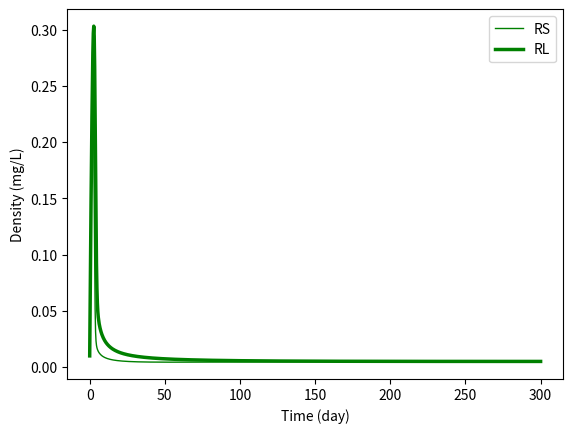
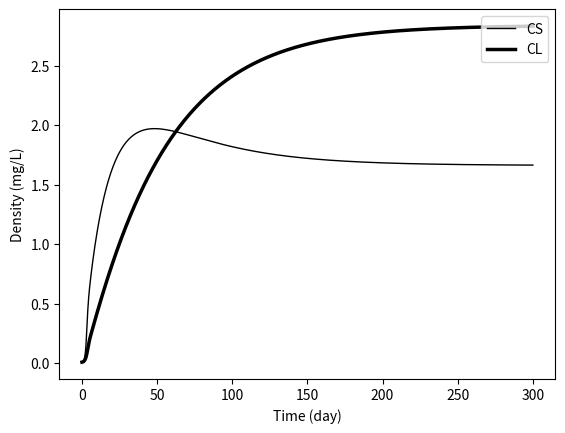

Here is the Python script that generated these plots, in order:
# Community I
# Two unstructured consumer species competing for two resources
# For units and references, see Table S1.2 in Appendix S1
# Created by Wojciech Uszko (2021)

import numpy as np
from scipy.integrate import odeint
import matplotlib.pyplot as plt

# Body masses (ng dry weight):

B_CS = 100     # small consumer
B_CL = 1000    # large consumer

# Temperature- or body mass-independent parameters:

deltaRS = 0.1  # small resource supply rate
deltaRL = 0.1  # large resource supply rate

q       = 0    # functional response (Hill) exponent; if =0 then type II

p       = 0.85 # diet preference
pCSRS   = p
pCSRL   = 1-pCSRS
pCLRS   = 1-pCSRS
pCLRL   = pCSRS

betaCS  = 0.6  # small consumer conversion efficiency
betaCL  = 0.6  # large consumer conversion efficiency

HCSRS   = 0.2  # half-saturation constant
HCSRL   = 0.2  # half-saturation constant
HCLRS   = 0.2  # half-saturation constant
HCLRL   = 0.2  # half-saturation constant

muCS    = 0.01 # small consumer background mortality rate
muCL    = 0.01 # large consumer background mortality rate

# Ambient temperature (Kelvin):

T = 273.15 + 20

"""
# Temperature- or body mass-dependent parameters
# Without size-temperature interaction:

# Resource supply density:
RSmax    = 0.0042 * np.exp( 0.151/(0.00008617*T) )
RLmax    = RSmax
 
# Consumer maximum ingestion rate:
ICSRSmax = (19 * (B_CS**(0.7)) * np.exp(-((T-(273.15+20))**2)/(2*(8**2)))) / B_CS
ICSRLmax = (19 * (B_CS**(0.7)) * np.exp(-((T-(273.15+20))**2)/(2*(8**2)))) / B_CS
ICLRSmax = (19 * (B_CL**(0.7)) * np.exp(-((T-(273.15+20))**2)/(2*(8**2)))) / B_CL
ICLRLmax = (19 * (B_CL**(0.7)) * np.exp(-((T-(273.15+20))**2)/(2*(8**2)))) / B_CL

# Consumer metabolic rate:
mCS      = (850000000 * (B_CS**0.7) * np.exp( -0.56/(0.00008617*T) )) / B_CS
mCL      = (850000000 * (B_CL**0.7) * np.exp( -0.56/(0.00008617*T) )) / B_CL
"""


# Temperature- or body mass-dependent parameters
# With size-temperature interaction in Rmax and in temperature optimum of Imax:

# Resource supply density:
RSmax    = 0.0042 * np.exp( 0.151/(0.00008617*T) )
RLmax    = (5.88* 10**(-7)) * np.exp( 0.37564/(0.00008617*T) )

# Consumer maximum ingestion rate:
ICSRSmax = (19 * (B_CS**(0.7)) * np.exp(-((T-(273.15+24))**2)/(2*(8**2)))) / B_CS
ICSRLmax = (19 * (B_CS**(0.7)) * np.exp(-((T-(273.15+24))**2)/(2*(8**2)))) / B_CS
ICLRSmax = (19 * (B_CL**(0.7)) * np.exp(-((T-(273.15+20))**2)/(2*(8**2)))) / B_CL
ICLRLmax = (19 * (B_CL**(0.7)) * np.exp(-((T-(273.15+20))**2)/(2*(8**2)))) / B_CL

# Consumer metabolic rate:
mCS      = (850000000 * (B_CS**0.7) * np.exp( -0.56/(0.00008617*T) )) / B_CS
mCL      = (850000000 * (B_CL**0.7) * np.exp( -0.56/(0.00008617*T) )) / B_CL


"""
# Temperature- or body mass-dependent parameters
# With size-temperature interaction in Rmax and in metabolic rate:

# Resource supply density:
RSmax    = 0.0042 * np.exp( 0.151/(0.00008617*T) )
RLmax    = (5.88* 10**(-7)) * np.exp( 0.37564/(0.00008617*T) )

# Consumer maximum ingestion rate:
ICSRSmax = (19 * (B_CS**(0.7)) * np.exp(-((T-(273.15+20))**2)/(2*(8**2)))) / B_CS
ICSRLmax = (19 * (B_CS**(0.7)) * np.exp(-((T-(273.15+20))**2)/(2*(8**2)))) / B_CS
ICLRSmax = (19 * (B_CL**(0.7)) * np.exp(-((T-(273.15+20))**2)/(2*(8**2)))) / B_CL
ICLRLmax = (19 * (B_CL**(0.7)) * np.exp(-((T-(273.15+20))**2)/(2*(8**2)))) / B_CL

# Consumer metabolic rate:
mCS      = (850000000 * (B_CS**(0.7 + 0.0005*T)) * np.exp( -0.56/(0.00008617*T) )) / B_CS
mCL      = (850000000 * (B_CL**(0.7 + 0.0005*T)) * np.exp( -0.56/(0.00008617*T) )) / B_CL
"""

# Specify the model:
def model(X,t):
    # Variables:
    RS = X[0]   # small resource biomass density
    RL = X[1]   # large resource biomass density
    CS = X[2]   # small consumer biomass density
    CL = X[3]   # large consumer biomass density
    # Ingestion rates:
    ICSRS = ( ( pCSRS * (ICSRSmax/(HCSRS**(1+q))) * RS**(1+q) + 0 * (ICSRLmax/(HCSRL**(1+q))) * RL**(1+q) ) / 
    ( 1 + (pCSRS/(HCSRS**(1+q))) * RS**(1+q) + (pCSRL/(HCSRL**(1+q))) * RL**(1+q) ) )
    ICSRL = ( ( 0 * (ICSRSmax/(HCSRS**(1+q))) * RS**(1+q) + pCSRL * (ICSRLmax/(HCSRL**(1+q))) * RL**(1+q) ) / 
    ( 1 + (pCSRS/(HCSRS**(1+q))) * RS**(1+q) + (pCSRL/(HCSRL**(1+q))) * RL**(1+q) ) )
    ICLRS = ( ( pCLRS * (ICLRSmax/(HCLRS**(1+q))) * RS**(1+q) + 0 * (ICLRLmax/(HCLRL**(1+q))) * RL**(1+q) ) / 
    ( 1 + (pCLRS/(HCLRS**(1+q))) * RS**(1+q) + (pCLRL/(HCLRL**(1+q))) * RL**(1+q) ) )
    ICLRL = ( ( 0 * (ICLRSmax/(HCLRS**(1+q))) * RS**(1+q) + pCLRL * (ICLRLmax/(HCLRL**(1+q))) * RL**(1+q) ) / 
    ( 1 + (pCLRS/(HCLRS**(1+q))) * RS**(1+q) + (pCLRL/(HCLRL**(1+q))) * RL**(1+q) ) )
    # ODE system:
    dRSdt = deltaRS*(RSmax - RS) - ICSRS*CS - ICLRS*CL
    dRLdt = deltaRL*(RLmax - RL) - ICSRL*CS - ICLRL*CL
    dCSdt =  betaCS*(ICSRS+ICSRL)*CS - mCS*CS - muCS*CS
    dCLdt =  betaCL*(ICLRS+ICLRL)*CL - mCL*CL - muCL*CL
    return np.array([dRSdt, dRLdt, dCSdt, dCLdt])

# Initial densities for RS, RL, CS, CL
X0 = np.array([0.01, 0.01, 0.01, 0.01])

# Time range
t = np.linspace(0,300,1000)

# Solve ODE
X = odeint(model,X0,t)

# Plot results
RS,RL,CS,CL = np.transpose(X)

plt.figure()
plt.plot(t, RS, 'g-', label='RS', linewidth=1.0)
plt.plot(t, RL, 'g-', label='RL', linewidth=2.5)
plt.legend(loc='upper right')
plt.xlabel('Time (day)')
plt.ylabel('Density (mg/L)')
plt.show()

plt.figure()
plt.plot(t, CS, 'k-', label='CS', linewidth=1.0)
plt.plot(t, CL, 'k-', label='CL', linewidth=2.5)
plt.legend(loc='upper right')
plt.xlabel('Time (day)')
plt.ylabel('Density (mg/L)')
plt.show()
